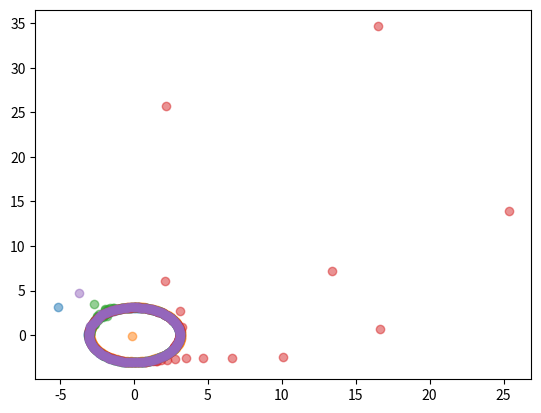

Write the Python code that produced this figure.
# encoding: utf-8
import numpy as np
from datetime import datetime
import matplotlib.pyplot as plt
import math
import random


def dcmp(x):
    if math.fabs(x) <= 1e-8:
        return 0
    elif x > 0:
        return 1
    else:
        return -1


def draw_skeleton(pxlist, pylist):
    """

    :rtype: void
    :param pxlist: x coordinates   
    :param pylist: y coordinates
    """
    plt.scatter(pxlist, pylist, alpha=0.5)  # 绘制出图形
    plt.show()


def getdist(x1, y1, x2, y2):
    return math.sqrt((x1 - x2) * (x1 - x2) + (y1 - y2) * (y1 - y2))

def get_noise_effect(pxlist, pylist, noise_amount, noise_width):
    """
    
    :param pxlist: The x-coordinate of the set of points
    :param pylist: The y-coordinate of the set of points
    :param noise_amount: The number of the noise points
    :param noise_width: The width range in which noise occurs
    :return: The set of skeleton points after deformation
    """
    """
    The noise points are regarded as a magnet, the skeleton points are 
    fixed in the initial position by the rubber band, and finally the 
    skeleton points are in the state of force balance.
    """
    noise_x = []
    noise_y = []
    tot = len(pxlist)
    noise_sum_x = 0
    noise_sum_y = 0
    for i in range(noise_amount):
        pos = random.randint(0, tot)
        pos2 = (pos+1)%tot
        if pxlist[pos] == pxlist[pos2]:  #  斜率不存在
            dir = random.choice([-1, 1])
            delta = random.uniform(0, noise_width)
            noise_x.append(pxlist[pos]+dir*delta)
            noise_y.append(pylist[pos])
        else:  # 斜率存在，在法线方向
            norm_k = -1.0/((pylist[pos2]-pylist[pos])/(pxlist[pos2]-pxlist[pos]))
            norm_x = 1.0/math.sqrt(1.0+norm_k*norm_k)
            norm_y = norm_k/math.sqrt(1.0+norm_k*norm_k)
            dir = random.choice([-1, 1])
            delta = random.uniform(0, noise_width)
            noise_x.append(pxlist[pos]+dir*norm_x*delta)
            noise_y.append(pylist[pos]+dir*norm_y*delta)
        noise_sum_x += noise_x[i]
        noise_sum_y += noise_y[i]
    for i in range(tot):
        new_x = pxlist[i]
        new_y = pylist[i]
        delta_x = 0
        delta_y = 0
        for j in range(noise_amount):
            dis = getdist(noise_x[j], noise_y[j], pxlist[i], pylist[i])
            force = 1/(dis*dis)
            delta_x += force*math.fabs(math.cos((noise_y[j]-pylist[i])/(noise_x[j]-pxlist[i])))
            delta_y += force*math.fabs(math.sin((noise_y[j]-pylist[i])/(noise_x[j]-pxlist[i])))
        pxlist[i] += delta_x
        pylist[i] += delta_y


    # for i in range(tot):
    #     pxlist[i] = float((pxlist[i]+noise_sum_x))/(noise_amount+1)
    #     pylist[i] = float((pylist[i]+noise_sum_y))/(noise_amount+1)
    for i in range(noise_amount):
        pxlist.append(noise_x[i])
        pylist.append(noise_y[i])
    return pxlist, pylist

def draw_circle_skeleton(cluseter_angle, cluster_area, cluster_density,
                         cluster_distribution, noise_amount, noise_width, central_point):
    """

    :rtype: list point sets skeleton
    :param cluster_area: float
    :param cluseter_angle: float [-180,180]
    :param central_point: [float, float]
    """
    """
        (x-a)^2 + (y-b)^2 = r;
        pi*r*r = cluster_area --> r = sqrt(cluster_area/pi)
        x = a + r*sin(sita)
        y = b + r*cos(sita)
    """
    circle_sets = []
    pxlist = []
    pylist = []
    a = central_point[0]
    b = central_point[1]
    r = math.sqrt(cluster_area / math.pi)
    alpha = cluseter_angle / 180.0 * math.pi
    # print("r: ", r)
    # 0 2*pi* 1/200  2*pi*2/200 ...  2*pi*199/200
    for i in range(200):
        sita = 2 * math.pi * i / 200
        x = a + r * math.sin(sita)
        y = b + r * math.cos(sita)
        new_x = (x - a) * math.cos(alpha) - (y - b) * math.sin(alpha) + a
        new_y = (x - a) * math.sin(alpha) + (y - b) * math.cos(alpha) + b
        point = [new_x, new_y]
        pxlist.append(new_x)
        pylist.append(new_y)
        circle_sets.append(point)
    pxlist, pylist = get_noise_effect(pxlist, pylist, noise_amount, noise_width)
    draw_skeleton(pxlist, pylist)
    return circle_sets


def draw_oval_skeleton(cluster_area, cluster_angle, central_point):
    """

    :rtype: list point sets skeleton
    :param cluster_area: float
    :param cluster_angle: float [-180,180]
    :param central_point: [float, float]
    """

    """
    x^2/a^2 + y^2/b^2 = 1
    area = pi*a*b
    central_point: (m,n)
    x = m + a*cos(sita)
    y = n + b*sin(sita)
    """
    a = random.randint(2, 10)  # 半长轴 semi-major axis
    b = cluster_area / math.pi / a
    # 0 2*pi*1/200 2*pi*2/200 2*pi*3/200 ... 2*pi*199/200
    oval_sets = []
    pxlist = []
    pylist = []
    m = central_point[0]
    n = central_point[1]
    print(cluster_angle)
    alpha = cluster_angle / 180.0 * math.pi
    print("alpha: ", alpha)
    for i in range(200):
        sita = 2 * math.pi * i / 200
        x = m + a * math.cos(sita)
        y = n + b * math.sin(sita)
        new_x = (x - m) * math.cos(alpha) - (y - n) * math.sin(alpha) + m
        new_y = (x - m) * math.sin(alpha) + (y - n) * math.cos(alpha) + n
        point = [new_x, new_y]
        pxlist.append(new_x)
        pylist.append(new_y)
        oval_sets.append(point)
    draw_skeleton(pxlist, pylist)
    return oval_sets


def gettrianglearea(x1, y1, x2, y2, x3, y3):
    """

    :rtype: float
    :param x1: vertices1.x
    :param y1: vertices1.y
    :param x2: vertices2.x
    :param y2: vertices2.y
    :param x3: vertices3.x
    :param y3: vertices3.y
    :return: S the area of the triangle
    """
    S = 0.5 * (x1 * y2 + x2 * y3 + x3 * y1 - x1 * y3 - x2 * y1 - x3 * y2)
    S = math.fabs(S)
    return S


def gettriangleperimeter(x1, y1, x2, y2, x3, y3):
    return getdist(x1, y1, x2, y2) + \
           getdist(x2, y2, x3, y3) + \
           getdist(x3, y3, x1, y1)


def draw_triangle_skeleton(cluster_area, cluster_angle, central_point):
    """

    :rtype: list point sets skeleton
    :param cluster_area: float 缩放
    :param cluster_angle: float [-180,180]
    :param central_point: [float, float]
    """
    """
    Randomly generate 3 points and scale to the required area
    """
    vx = []
    vy = []
    cx = 0
    cy = 0
    a = central_point[0]
    b = central_point[1]
    while True:
        for i in range(3):
            vx.append(random.randint(0, 50))
            vy.append(random.randint(0, 50))
        # Sacle the triangle to required area
        old_S = gettrianglearea(vx[0], vy[0], vx[1], vy[1], vx[2], vy[2])
        if dcmp(old_S) != 0:
            break
    t = math.sqrt(float(cluster_area) / float(old_S))
    for i in range(3):
        vx[i] *= t
        vy[i] *= t
        cx += vx[i]
        cy += vy[i]
    cx /= 3.0
    cy /= 3.0
    for i in range(3):
        vx[i] -= (cx - a)
        vy[i] -= (cy - b)
    vx.append(vx[0])
    vy.append(vy[0])
    print("new_S: ", gettrianglearea(vx[0], vy[0], vx[1], vy[1], vx[2], vy[2]))
    C = gettriangleperimeter(vx[0], vy[0], vx[1], vy[1], vx[2], vy[2])
    triangle_sets = []
    pxlist = []
    pylist = []

    for j in range(3):
        step_num = int(float(getdist(vx[j], vy[j], vx[(j + 1) % 3], vy[(j + 1) % 3])) / float(C) * 200.0)
        for i in range(step_num):
            new_x = vx[j] + 1.0 * i / step_num * (vx[(j + 1) % 3] - vx[j])
            new_y = vy[j] + 1.0 * i / step_num * (vy[(j + 1) % 3] - vy[j])
            point = [new_x, new_y]
            pxlist.append(new_x)
            pylist.append(new_y)
            triangle_sets.append(point)
    print(len(pxlist), len(pylist))
    draw_skeleton(pxlist, pylist)
    return triangle_sets
    # plt.plot(vx, vy)
    # plt.show()


def getpolygonperimeter(vx, vy):
    totvex = len(vx)
    sumlen = 0
    for i in range(totvex):
        sumlen += getdist(vx[i], vy[i], vx[(i + 1) % totvex], vy[(i + 1) % totvex])
    return sumlen


def getpolygonarea(vx, vy):
    """
    多边形坐落于一个外接圆上，利用叉积求面积
    :param vx: 顶点横坐标
    :param vy: 顶点纵坐标
    :return: 多边形的面积
    """
    tot = len(vx)
    sum = 0
    for i in range(tot):
        sum += vx[i]*vy[(i+1)%tot] - vx[(i+1)%tot]*vy[i]
    return sum*0.5


def draw_polygon_skeleton(num_vertex, cluster_area, cluster_angle, central_point):
    """

    :rtype: list point sets skeleton
    :param num_vertex: the number of vertexes
    :param cluster_area: float 缩放
    :param cluster_angle: float [-180,180]
    :param central_point: [float, float]
    """
    """
    Determine an external circle, then determine the vertex on the circle,
    connect and scale to the specified area
    r = 20
    x = rcos(sita)
    y = rsin(sita)
    """
    r = 20
    vx = []
    vy = []
    totangle = 2 * math.pi
    minangle = 5.0 / 360.0 * totangle
    pre = 0
    for i in range(num_vertex - 1):
        sita = random.uniform(min(minangle, totangle / 2.0), totangle / 2.0)
        totangle -= sita
        vx.append(r * math.cos(pre + sita))
        vy.append(r * math.sin(pre + sita))
        pre += sita
    vx.append(r * math.cos(pre + totangle))
    vy.append(r * math.sin(pre + totangle))
    alpha = cluster_angle/180.0*math.pi
    for i in range(num_vertex):
        newx = vx[i]*math.cos(alpha) - vy[i]*math.sin(alpha)
        newy = vx[i]*math.sin(alpha) + vy[i]*math.cos(alpha)
        vx[i] = newx
        vy[i] = newy
    # vx.append(vx[0])
    # vy.append(vy[0])
    S = getpolygonarea(vx, vy)
    t = math.sqrt(float(cluster_area)/float(S))
    cx = 0
    cy = 0
    a = central_point[0]
    b = central_point[1]
    for i in range(num_vertex):
        vx[i] *= t
        vy[i] *= t
        cx += vx[i]
        cy += vy[i]
    cx /= num_vertex
    cy /= num_vertex
    for i in range(num_vertex):
        vx[i] -= (cx - a)
        vy[i] -= (cy - b)
    print("area: ", getpolygonarea(vx, vy))
    pxlist = []
    pylist = []
    polygon_sets = []
    C = getpolygonperimeter(vx, vy)
    for i in range(num_vertex):
        step_num = int(
            float(getdist(vx[i], vy[i], vx[(i + 1) % num_vertex], vy[(i + 1) % num_vertex])) / float(C) * 200)
        for j in range(step_num):
            new_x = vx[i] + 1.0 * j / step_num * (vx[(i + 1) % num_vertex] - vx[i])
            new_y = vy[i] + 1.0 * j / step_num * (vy[(i + 1) % num_vertex] - vy[i])
            point = [new_x, new_y]
            pxlist.append(new_x)
            pylist.append(new_y)
            polygon_sets.append(point)
    print(len(pxlist), len(pylist))
    draw_skeleton(pxlist, pylist)
    return polygon_sets
    # plt.plot(vx, vy)
    # plt.show()


def gen_region_cluster_skeleton(cluster_type, cluster_shape, cluster_angle,
                                cluster_area, cluster_density, cluster_distribution,
                                noise_amount, noise_width, central_point):
    """

    :rtype: point sets skeleton
    :param cluster_type: int  1: linear  2: regional
    :param cluster_shape: int 1:圆形、2:椭圆形、3:三角形、4:四边形、5:五边形、6:六边形、7:星形
    :param cluster_area: float 缩放
    :param cluster_angle: float [-180,180]
    :param cluster_density: float
    :param cluster_distribution: int {uniform, random, Gaussian} 以区域中心点为中心
    :param noise_amount: int
    :param noise_width: float
    :param central_point: [float, float]
    """
    points_sets = []
    if cluster_type == 1:
        return points_sets
    if cluster_shape == 1:
        points_sets = draw_circle_skeleton(cluster_angle, cluster_area, cluster_density,
                                           cluster_distribution, noise_amount, noise_width, central_point)
    elif cluster_shape == 2:
        points_sets = draw_oval_skeleton(cluster_area, cluster_angle, central_point)
    elif cluster_shape == 3:
        points_sets = draw_polygon_skeleton(3, cluster_area, cluster_angle, central_point)
        # points_sets = draw_triangle_skeleton(cluster_area, cluster_angle, central_point)
    elif cluster_shape == 4:
        points_sets = draw_polygon_skeleton(4, cluster_area, cluster_angle, central_point)
    elif cluster_shape == 5:
        points_sets = draw_polygon_skeleton(5, cluster_area, cluster_angle, central_point)
    elif cluster_shape == 6:
        points_sets = draw_polygon_skeleton(6, cluster_area, cluster_angle, central_point)
    return points_sets


if __name__ == '__main__':
    # cluster_type, cluster_shape, cluster_angle,
    # cluster_area, cluster_density, cluster_distribution,
    # noise_amount, noise_width, central_point
    for i in range(5):
        points_sets = gen_region_cluster_skeleton(2, 1, 10, 30, 10, 1, 1, 3, [0, 0])
    # points_sets = gen_region_cluster_skeleton(2, 2, 30, 45, 10, 1, 1, 5, [0, 0])
    # points_sets = gen_region_cluster_skeleton(2, 3, 20, 30, 10, 1, 1, 5, [5, 5])
    # points_sets = gen_region_cluster_skeleton(2, 4, 20, 50, 10, 1, 1, 5, [5, 6])
    pass